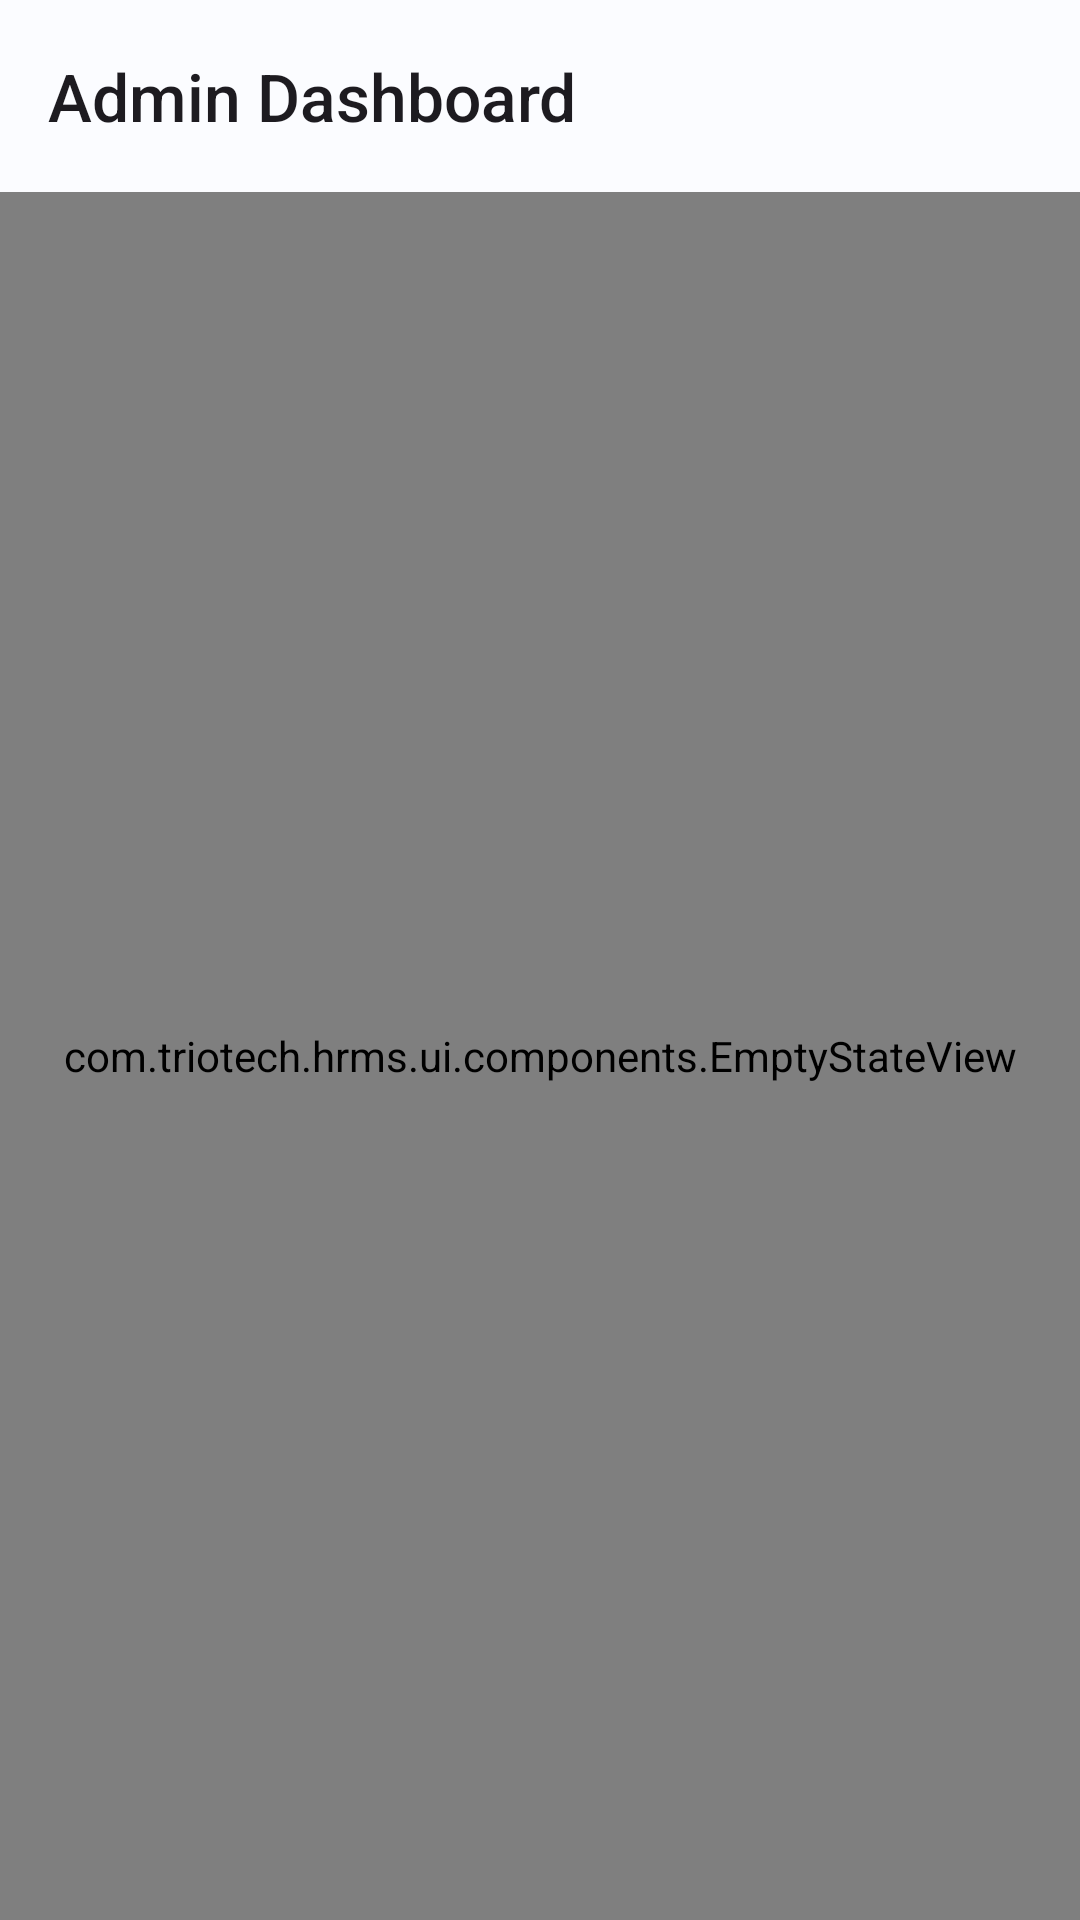

This screen was rendered from an Android layout file. Write that file and the resources it references.
<!-- AndroidManifest.xml: application theme Theme.HRMS -->
<!-- res/layout/activity_admin_dashboard.xml -->
<?xml version="1.0" encoding="utf-8"?>
<LinearLayout xmlns:android="http://schemas.android.com/apk/res/android"
    xmlns:app="http://schemas.android.com/apk/res-auto"
    android:layout_width="match_parent"
    android:layout_height="match_parent"
    android:background="?attr/colorSurface"
    android:orientation="vertical">

    <com.google.android.material.appbar.MaterialToolbar
        android:id="@+id/toolbarAdmin"
        style="@style/Widget.HRMS.Toolbar"
        android:layout_width="match_parent"
        android:layout_height="?attr/actionBarSize"
        app:title="@string/admin_dashboard_title" />

    <com.triotech.hrms.ui.components.EmptyStateView
        android:id="@+id/emptyStateView"
        android:layout_width="match_parent"
        android:layout_height="0dp"
        android:layout_weight="1" />

</LinearLayout>
<!-- resources referenced by this layout -->
<resources>
  <string name="admin_dashboard_title">Admin Dashboard</string>
  <color name="md_theme_light_primary">@color/hrms_blue_40</color>
  <color name="md_theme_light_onPrimary">@color/hrms_blue_100</color>
  <color name="md_theme_light_primaryContainer">@color/hrms_blue_90</color>
  <color name="md_theme_light_onPrimaryContainer">@color/hrms_blue_10</color>
  <color name="md_theme_light_secondary">@color/hrms_teal_40</color>
  <color name="md_theme_light_onSecondary">#FFFFFF</color>
  <color name="md_theme_light_secondaryContainer">@color/hrms_teal_90</color>
  <color name="md_theme_light_onSecondaryContainer">@color/hrms_teal_20</color>
  <color name="md_theme_light_tertiary">@color/hrms_amber_40</color>
  <color name="md_theme_light_onTertiary">#FFFFFF</color>
  <color name="md_theme_light_tertiaryContainer">@color/hrms_amber_90</color>
  <color name="md_theme_light_onTertiaryContainer">@color/hrms_amber_20</color>
  <color name="md_theme_light_error">@color/hrms_red_40</color>
  <color name="md_theme_light_onError">#FFFFFF</color>
  <color name="md_theme_light_errorContainer">@color/hrms_red_90</color>
  <color name="md_theme_light_onErrorContainer">@color/hrms_red_10</color>
  <color name="md_theme_light_background">@color/hrms_neutral_99</color>
  <color name="md_theme_light_onBackground">@color/hrms_neutral_10</color>
  <color name="md_theme_light_surface">@color/hrms_neutral_99</color>
  <color name="md_theme_light_onSurface">@color/hrms_neutral_10</color>
  <color name="md_theme_light_surfaceVariant">@color/hrms_neutral_variant_90</color>
  <color name="md_theme_light_onSurfaceVariant">@color/hrms_neutral_variant_30</color>
  <color name="md_theme_light_outline">@color/hrms_neutral_variant_50</color>
  <color name="md_theme_light_outlineVariant">@color/hrms_neutral_variant_80</color>
  <color name="md_theme_light_surfaceContainerLowest">#FFFFFF</color>
  <color name="md_theme_light_surfaceContainerLow">#F5F6FA</color>
  <color name="md_theme_light_surfaceContainer">#EFF0F5</color>
  <color name="md_theme_light_surfaceContainerHigh">#E9EAEF</color>
  <color name="md_theme_light_surfaceContainerHighest">#E3E4E9</color>
  <style name="ShapeAppearance.HRMS.Small" parent="ShapeAppearance.Material3.Corner.Small">
          <item name="cornerSize">@dimen/radius_sm</item>
      </style>
  <style name="ShapeAppearance.HRMS.Medium" parent="ShapeAppearance.Material3.Corner.Medium">
          <item name="cornerSize">@dimen/radius_md</item>
      </style>
  <style name="ShapeAppearance.HRMS.Large" parent="ShapeAppearance.Material3.Corner.Large">
          <item name="cornerSize">@dimen/radius_lg</item>
      </style>
  <color name="hrms_blue_40">#1957C2</color>
  <color name="hrms_blue_100">#FFFFFF</color>
  <color name="hrms_blue_90">#D7E2FF</color>
  <color name="hrms_blue_10">#00174A</color>
  <color name="hrms_teal_40">#2E7D6B</color>
  <color name="hrms_teal_90">#B5F1DE</color>
  <color name="hrms_teal_20">#00382D</color>
  <color name="hrms_amber_40">#7C5800</color>
  <color name="hrms_amber_90">#FFDEA6</color>
  <color name="hrms_amber_20">#412D00</color>
  <color name="hrms_red_40">#BA1A1A</color>
  <color name="hrms_red_90">#FFDAD6</color>
  <color name="hrms_red_10">#410002</color>
  <color name="hrms_neutral_99">#FBFCFF</color>
  <color name="hrms_neutral_10">#1A1C1E</color>
  <color name="hrms_neutral_variant_90">#E1E2EC</color>
  <color name="hrms_neutral_variant_30">#44474E</color>
  <color name="hrms_neutral_variant_50">#74777F</color>
  <color name="hrms_neutral_variant_80">#C4C6D0</color>
  <dimen name="radius_sm">8dp</dimen>
  <dimen name="radius_md">12dp</dimen>
  <dimen name="radius_lg">16dp</dimen>
  <dimen name="button_height">48dp</dimen>
  <dimen name="space_xl">24dp</dimen>
  <dimen name="elevation_low">1dp</dimen>
  <dimen name="space_lg">16dp</dimen>
  <dimen name="elevation_medium">3dp</dimen>
</resources>
